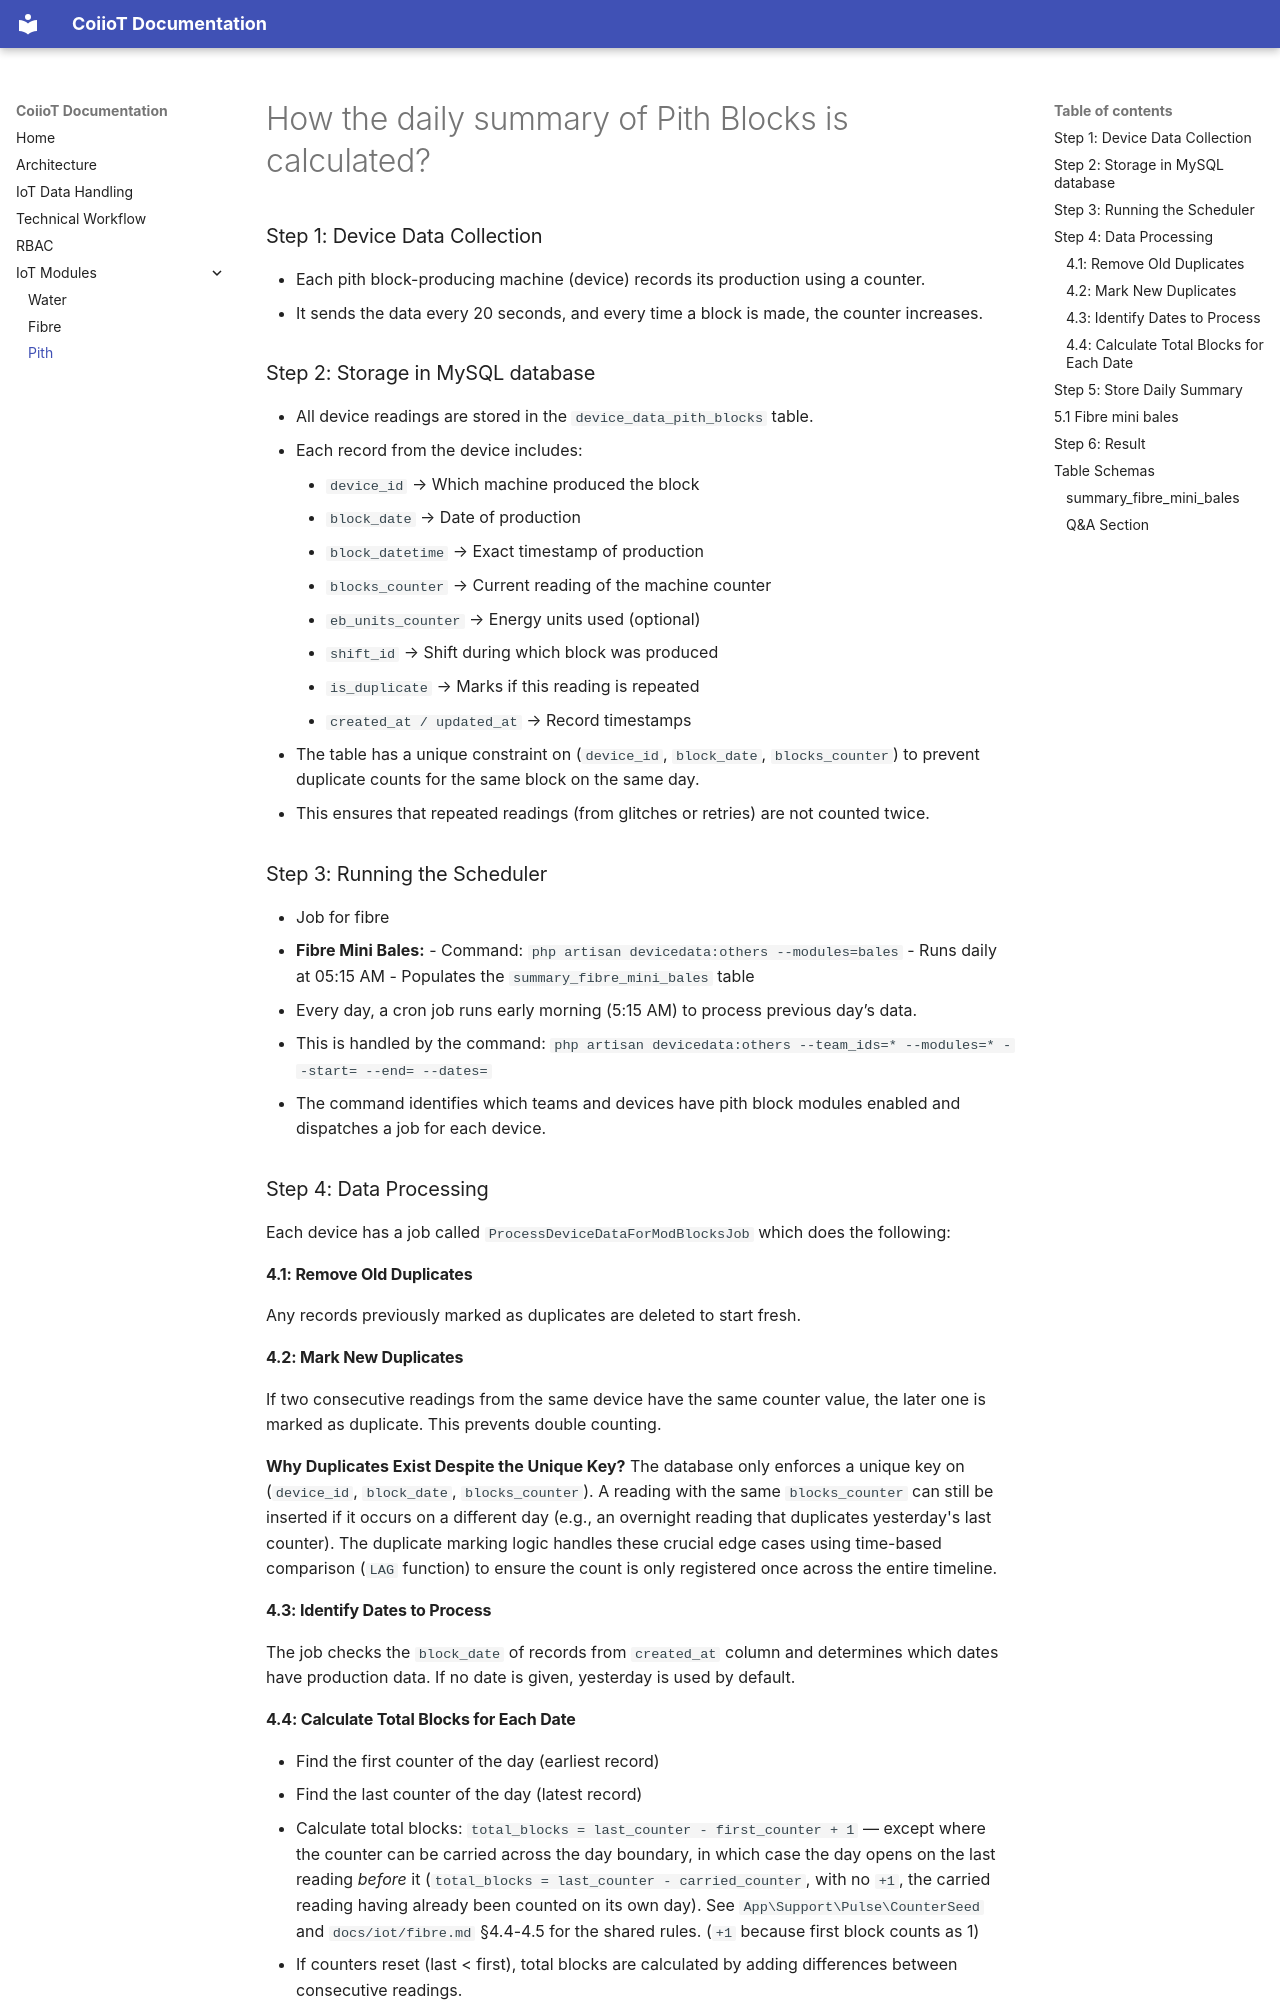

repository: Nithish-Balaji-21/pulse · page: iot/pith/index.html · generator: mkdocs

# How the daily summary of Pith Blocks is calculated?

### Step 1: Device Data Collection

- Each pith block-producing machine (device) records its production using a counter.
- It sends the data every 20 seconds, and every time a block is made, the counter increases.

### Step 2: Storage in MySQL database
- All device readings are stored in the `device_data_pith_blocks` table.
- Each record from the device includes:
    - `device_id` → Which machine produced the block
    - `block_date` → Date of production
    - `block_datetime` → Exact timestamp of production
    - `blocks_counter` → Current reading of the machine counter
    - `eb_units_counter` → Energy units used (optional)
    - `shift_id` → Shift during which block was produced
    - `is_duplicate` → Marks if this reading is repeated
    - `created_at / updated_at` → Record timestamps
- The table has a unique constraint on (`device_id`, `block_date`, `blocks_counter`) to prevent duplicate counts for the same block on the same day.
- This ensures that repeated readings (from glitches or retries) are not counted twice.

### Step 3: Running the Scheduler
- Job for fibre
1. **Fibre Mini Bales:**
        - Command: `php artisan devicedata:others --modules=bales`
        - Runs daily at 05:15 AM
        - Populates the `summary_fibre_mini_bales` table
  
- Every day, a cron job runs early morning (5:15 AM) to process previous day’s data.
- This is handled by the command:
    `php artisan devicedata:others --team_ids=* --modules=* --start= --end= --dates=`
- The command identifies which teams and devices have pith block modules enabled and dispatches a job for each device.

### Step 4: Data Processing
Each device has a job called `ProcessDeviceDataForModBlocksJob` which does the following:

#### 4.1: Remove Old Duplicates
Any records previously marked as duplicates are deleted to start fresh.

#### 4.2: Mark New Duplicates
If two consecutive readings from the same device have the same counter value, the later one is marked as duplicate. This prevents double counting.

**Why Duplicates Exist Despite the Unique Key?** The database only enforces a unique key on (`device_id`, `block_date`, `blocks_counter`). A reading with the same `blocks_counter` can still be inserted if it occurs on a different day (e.g., an overnight reading that duplicates yesterday's last counter). The duplicate marking logic handles these crucial edge cases using time-based comparison (`LAG` function) to ensure the count is only registered once across the entire timeline.

#### 4.3: Identify Dates to Process
The job checks the `block_date` of records from `created_at` column and determines which dates have production data. If no date is given, yesterday is used by default.
